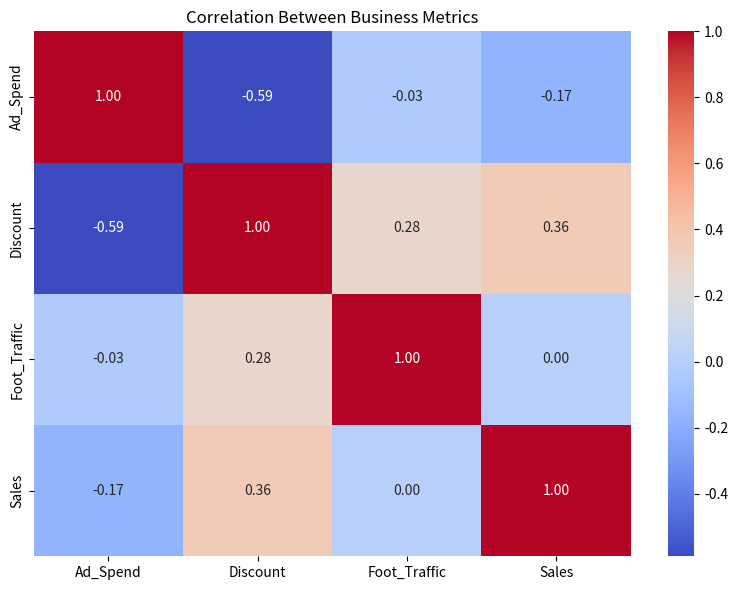

Python code for this plot:

import seaborn as sns
import matplotlib.pyplot as plt
import pandas as pd
import numpy as np

# Sample dataset: weekly data for 20 weeks
np.random.seed(42)
data = pd.DataFrame({
    "Ad_Spend": np.random.uniform(1000, 5000, 20),
    "Discount": np.random.uniform(5, 30, 20),
    "Foot_Traffic": np.random.uniform(200, 1000, 20),
    "Sales": np.random.uniform(5000, 20000, 20)
})

# Compute correlation matrix
corr = data.corr()

# Plotting
plt.figure(figsize=(8, 6))
sns.heatmap(corr, annot=True, cmap="coolwarm", fmt=".2f")
plt.title("Correlation Between Business Metrics")
plt.tight_layout()
plt.show()